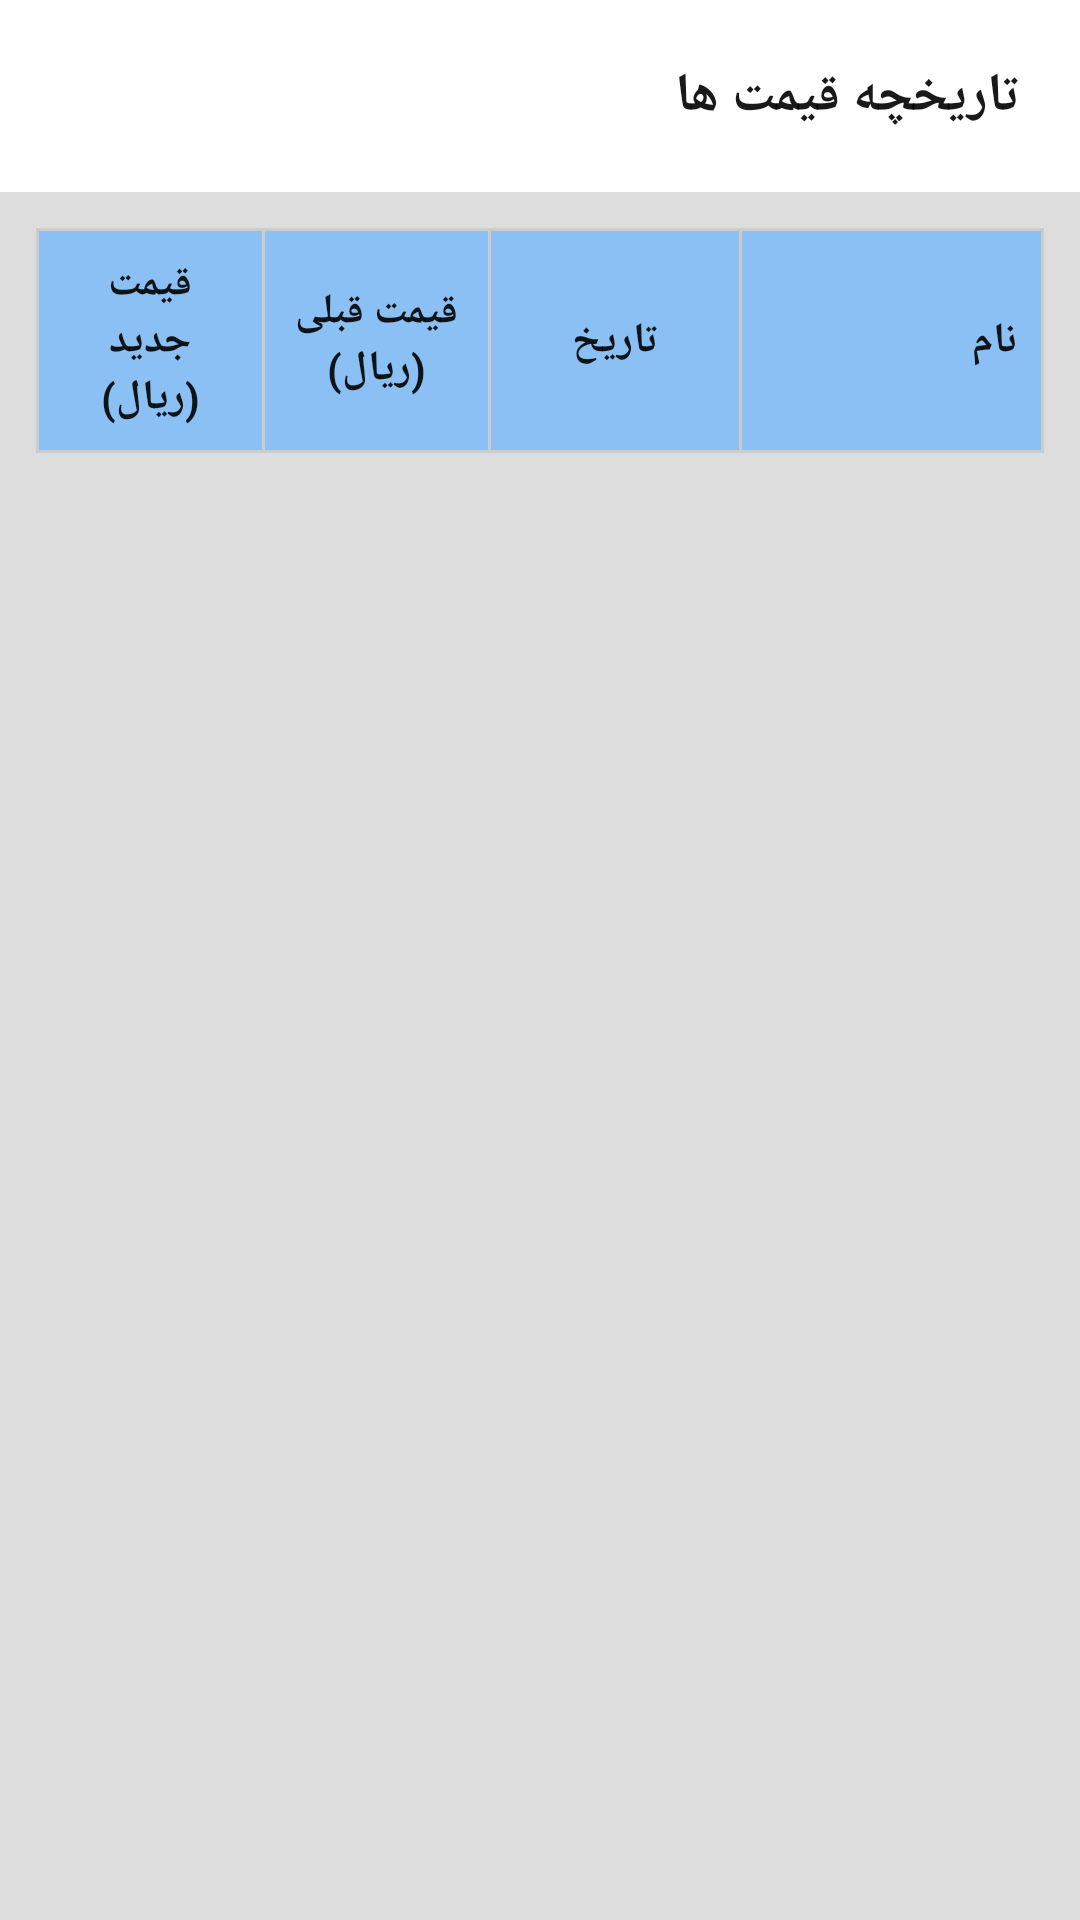

Produce the Android XML layout that renders to this screen, including the resource entries it uses.
<!-- AndroidManifest.xml: application theme Theme.Formula -->
<!-- res/layout/fragment_change_log.xml -->
<?xml version="1.0" encoding="utf-8"?>
<LinearLayout xmlns:android="http://schemas.android.com/apk/res/android"
    xmlns:app="http://schemas.android.com/apk/res-auto"
    xmlns:tools="http://schemas.android.com/tools"
    android:layout_width="match_parent"
    android:layout_height="match_parent"
    android:orientation="vertical">

    <androidx.appcompat.widget.Toolbar
        android:id="@+id/toolbar"
        android:layout_width="match_parent"
        android:layout_height="?attr/actionBarSize"
        android:background="?attr/colorPassive"
        android:elevation="@dimen/padding_small"
        app:layout_constraintEnd_toEndOf="parent"
        app:layout_constraintStart_toStartOf="parent"
        app:layout_constraintTop_toTopOf="parent">

        <androidx.constraintlayout.widget.ConstraintLayout
            android:layout_width="match_parent"
            android:layout_height="wrap_content"
            android:layout_marginHorizontal="@dimen/padding_medium">

            <com.google.android.material.textview.MaterialTextView
                android:id="@+id/tvTitle"
                style="@style/LargeBoldTextStyle"
                android:layout_width="wrap_content"
                android:layout_height="wrap_content"
                android:layout_marginEnd="@dimen/padding_small"
                android:gravity="end"
                android:text="@string/label_historys"
                app:layout_constraintBottom_toBottomOf="parent"
                app:layout_constraintEnd_toStartOf="@+id/ivBack"
                app:layout_constraintTop_toTopOf="parent" />

            <androidx.appcompat.widget.AppCompatImageView
                android:id="@+id/ivBack"
                android:layout_width="@dimen/_24dp"
                android:layout_height="@dimen/_24dp"
                app:layout_constraintBottom_toBottomOf="parent"
                app:layout_constraintEnd_toEndOf="parent"
                app:layout_constraintTop_toTopOf="parent"
                app:srcCompat="@drawable/ic_back" />

        </androidx.constraintlayout.widget.ConstraintLayout>

    </androidx.appcompat.widget.Toolbar>

    <androidx.core.widget.NestedScrollView
        android:id="@+id/svMain"
        android:layout_width="match_parent"
        android:layout_height="match_parent"
        android:background="?attr/colorBackSurface"
        android:fillViewport="true"
        app:layout_behavior="@string/appbar_scrolling_view_behavior">

        <androidx.constraintlayout.widget.ConstraintLayout
            android:id="@+id/clMain"
            android:layout_width="match_parent"
            android:layout_height="match_parent">

            <androidx.constraintlayout.widget.ConstraintLayout
                android:layout_width="match_parent"
                android:layout_height="match_parent"
                android:padding="@dimen/padding_medium"
                app:layout_constraintBottom_toBottomOf="parent"
                app:layout_constraintEnd_toEndOf="parent"
                app:layout_constraintStart_toStartOf="parent"
                app:layout_constraintTop_toTopOf="parent">

                <LinearLayout
                    android:id="@+id/llList"
                    android:layout_width="match_parent"
                    android:layout_height="wrap_content"
                    android:background="@drawable/dialog_table"
                    android:orientation="vertical"
                    app:layout_constraintEnd_toEndOf="parent"
                    app:layout_constraintStart_toStartOf="parent"
                    app:layout_constraintTop_toTopOf="parent">

                    <View
                        android:layout_width="match_parent"
                        android:layout_height="1dp"
                        android:background="?attr/colorLine" />

                    <LinearLayout
                        android:id="@+id/llHeader"
                        android:layout_width="match_parent"
                        android:layout_height="wrap_content"
                        android:layout_marginHorizontal="1dp"
                        android:background="?attr/colorBackBlue"
                        android:orientation="horizontal"
                        android:weightSum="4">

                        <com.google.android.material.textview.MaterialTextView
                            style="@style/SmallBoldTextStyle"
                            android:layout_width="0dp"
                            android:layout_height="wrap_content"
                            android:layout_gravity="center"
                            android:layout_weight="0.9"
                            android:gravity="center"
                            android:padding="@dimen/padding_small"
                            android:text="@string/label_new_price" />

                        <View
                            android:layout_width="1dp"
                            android:layout_height="match_parent"
                            android:background="?attr/colorLine" />

                        <com.google.android.material.textview.MaterialTextView
                            style="@style/SmallBoldTextStyle"
                            android:layout_width="0dp"
                            android:layout_height="wrap_content"
                            android:layout_gravity="center"
                            android:layout_weight="0.9"
                            android:gravity="center"
                            android:padding="@dimen/padding_small"
                            android:text="@string/label_old_price" />

                        <View
                            android:layout_width="1dp"
                            android:layout_height="match_parent"
                            android:background="?attr/colorLine" />

                        <com.google.android.material.textview.MaterialTextView
                            style="@style/SmallBoldTextStyle"
                            android:layout_width="0dp"
                            android:layout_height="wrap_content"
                            android:layout_gravity="center"
                            android:layout_weight="1"
                            android:gravity="center"
                            android:padding="@dimen/padding_small"
                            android:text="@string/label_date" />

                        <View
                            android:layout_width="1dp"
                            android:layout_height="match_parent"
                            android:background="?attr/colorLine" />

                        <com.google.android.material.textview.MaterialTextView
                            style="@style/SmallBoldTextStyle"
                            android:layout_width="0dp"
                            android:layout_height="match_parent"
                            android:layout_gravity="center_vertical"
                            android:layout_weight="1.2"
                            android:gravity="center_vertical"
                            android:padding="@dimen/padding_small"
                            android:text="@string/label_name" />

                    </LinearLayout>

                    <View
                        android:layout_width="match_parent"
                        android:layout_height="1dp"
                        android:background="?attr/colorLine" />

                    <RelativeLayout
                        android:layout_width="match_parent"
                        android:layout_height="wrap_content"
                        app:layout_constraintBottom_toBottomOf="parent"
                        app:layout_constraintTop_toBottomOf="@+id/clTop">

                        <androidx.recyclerview.widget.RecyclerView
                            android:id="@+id/rvChangeLog"
                            android:layout_width="match_parent"
                            android:layout_height="wrap_content"
                            android:layout_marginHorizontal="1dp"
                            android:background="@color/white"
                            android:nestedScrollingEnabled="false"
                            tools:itemCount="5"
                            tools:listitem="@layout/item_change_log" />

                        <com.google.android.material.textview.MaterialTextView
                            android:id="@+id/tvNoItem"
                            style="@style/MediumTextStyle"
                            android:layout_width="wrap_content"
                            android:layout_height="wrap_content"
                            android:layout_centerInParent="true"
                            android:layout_gravity="center"
                            android:layout_margin="@dimen/padding_medium"
                            android:gravity="center"
                            android:text="@string/error_no_item"
                            android:visibility="gone" />
                    </RelativeLayout>

                </LinearLayout>

            </androidx.constraintlayout.widget.ConstraintLayout>

        </androidx.constraintlayout.widget.ConstraintLayout>

    </androidx.core.widget.NestedScrollView>

</LinearLayout>
<!-- res/layout/item_change_log.xml (included above) -->
<?xml version="1.0" encoding="utf-8"?>
<LinearLayout xmlns:android="http://schemas.android.com/apk/res/android"
    android:layout_width="match_parent"
    android:layout_height="wrap_content"
    android:background="?attr/colorPassive"
    android:orientation="vertical">

    <LinearLayout
        android:layout_width="match_parent"
        android:layout_height="wrap_content"
        android:orientation="horizontal"
        android:weightSum="4">

        <com.google.android.material.textview.MaterialTextView
            android:id="@+id/tvNewPrice"
            style="@style/MediumTextStyle"
            android:layout_width="0dp"
            android:layout_height="wrap_content"
            android:layout_gravity="center"
            android:layout_weight="0.9"
            android:gravity="center"
            android:padding="@dimen/padding_small" />

        <View
            android:layout_width="1dp"
            android:layout_height="match_parent"
            android:background="?attr/colorLine" />

        <com.google.android.material.textview.MaterialTextView
            android:id="@+id/tvOldPrice"
            style="@style/MediumTextStyle"
            android:layout_width="0dp"
            android:layout_height="wrap_content"
            android:layout_gravity="center"
            android:layout_weight="0.9"
            android:gravity="center"
            android:padding="@dimen/padding_small" />

        <View
            android:layout_width="1dp"
            android:layout_height="match_parent"
            android:background="?attr/colorLine" />

        <com.google.android.material.textview.MaterialTextView
            android:id="@+id/tvChangeDate"
            style="@style/MediumTextStyle"
            android:layout_width="0dp"
            android:layout_height="wrap_content"
            android:layout_gravity="center"
            android:layout_weight="1"
            android:gravity="center"
            android:padding="@dimen/padding_small" />

        <View
            android:layout_width="1dp"
            android:layout_height="match_parent"
            android:background="?attr/colorLine" />

        <com.google.android.material.textview.MaterialTextView
            android:id="@+id/tvName"
            style="@style/MediumTextStyle"
            android:layout_width="0dp"
            android:layout_height="wrap_content"
            android:layout_gravity="center_vertical"
            android:layout_weight="1.2"
            android:gravity="center_vertical"
            android:padding="@dimen/padding_small"
            android:text="@string/label_name"
            android:textDirection="rtl" />

    </LinearLayout>

    <View
        android:layout_width="match_parent"
        android:layout_height="1dp"
        android:background="?attr/colorLine" />

</LinearLayout>
<!-- resources referenced by this layout -->
<resources>
  <color name="white">#FFFFFFFF</color>
  <dimen name="padding_medium">12dp</dimen>
  <dimen name="padding_small">8dp</dimen>
  <!-- drawable dialog_table (drawable) -->
  <?xml version="1.0" encoding="utf-8"?>
  <shape xmlns:android="http://schemas.android.com/apk/res/android"
      android:shape="rectangle" >
      <stroke android:color="?attr/colorLine" android:width="1dp"/>
      <solid android:color="?attr/colorPassive" />
  </shape>
  <!-- drawable ic_back (drawable) -->
  <vector xmlns:android="http://schemas.android.com/apk/res/android"
      android:width="36dp"
      android:height="36dp"
      android:viewportWidth="24"
      android:viewportHeight="24">
  
      <path
          android:fillColor="?attr/colorOnPrimarySurface"
          android:pathData="M6,12H18M18,12L13,7M18,12L13,17"
          android:strokeWidth="2"
          android:strokeColor="?attr/colorOnPrimarySurface"
          android:strokeLineCap="round"
          android:strokeLineJoin="round" />
  
  </vector>
  <string name="error_no_item">آیتمی یافت نشد</string>
  <string name="label_date">تاریخ</string>
  <string name="label_historys">تاریخچه قیمت ها</string>
  <string name="label_name">نام</string>
  <string name="label_new_price">قیمت جدید\n(ریال)</string>
  <string name="label_old_price">قیمت قبلی\n(ریال)</string>
  <style name="LargeBoldTextStyle">
          <item name="fontFamily">@font/iran_sans</item>
          <item name="android:textStyle">bold</item>
          <item name="android:textSize">@dimen/font_large</item>
          <item name="android:textColor">?attr/colorOnPrimarySurface</item>
      </style>
  <style name="MediumTextStyle">
          <item name="fontFamily">@font/iran_sans</item>
          <item name="android:textSize">@dimen/font_medium</item>
          <item name="android:textColor">?attr/colorOnPrimarySurface</item>
      </style>
  <style name="SmallBoldTextStyle">
          <item name="fontFamily">@font/iran_sans</item>
          <item name="android:textStyle">bold</item>
          <item name="android:textSize">@dimen/font_small</item>
          <item name="android:textColor">?attr/colorOnPrimarySurface</item>
      </style>
  <style name="Theme.Formula" parent="Base.Theme.Formula" />
  <dimen name="font_large">18sp</dimen>
  <dimen name="font_medium">16sp</dimen>
  <dimen name="font_small">14sp</dimen>
  <color name="color_primary">#0063F5</color>
  <color name="black_E6000000">#E6000000</color>90%
  <color name="gray_ddd">#ddd</color>
  <color name="gray_ccc">#ccc</color>
  <color name="black">#FF000000</color>
  <color name="black_33000000">#33000000</color>
  <color name="color_light_green">#DDF6DF</color>
  <color name="color_light_pink">#F6B7CC</color>
  <color name="color_light_orange">#F3DDBE</color>
  <color name="color_light_yellow">#F8E6B2</color>
  <color name="colorAccent">#8BC0F4</color>
  <color name="gray_dark">#EBECEF</color>
  <color name="gray_a6a6a6">#a6a6a6</color>
</resources>
